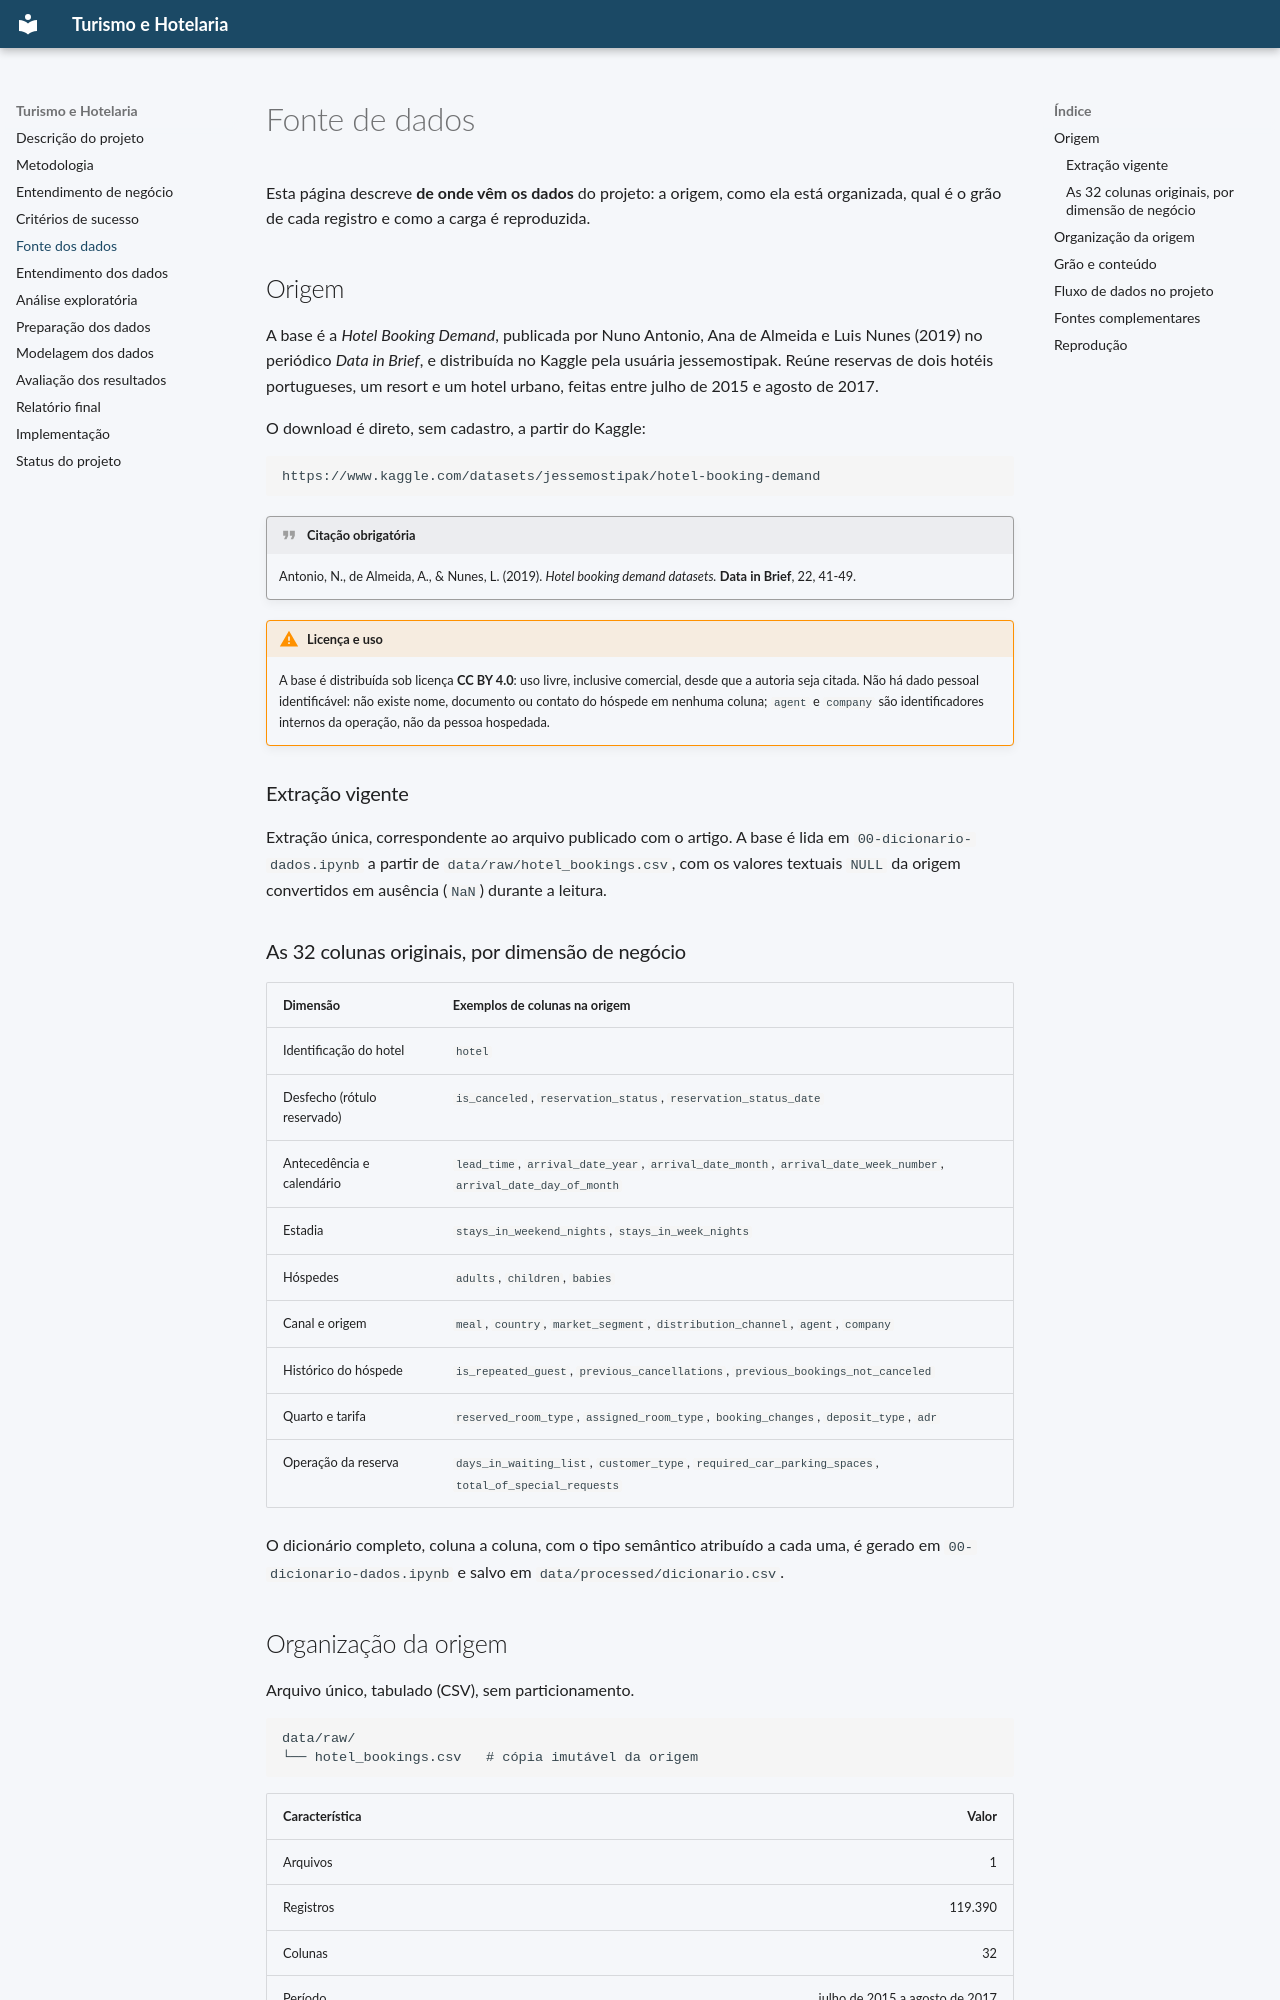

repository: PauloEverton05/Turismo-e-hotelaria · page: fonte-dados/index.html · generator: mkdocs

# Fonte de dados

Esta página descreve **de onde vêm os dados** do projeto: a origem, como ela está
organizada, qual é o grão de cada registro e como a carga é reproduzida.

## Origem

A base é a *Hotel Booking Demand*, publicada por Nuno Antonio, Ana de Almeida e Luis
Nunes (2019) no periódico *Data in Brief*, e distribuída no Kaggle pela usuária
jessemostipak. Reúne reservas de dois hotéis portugueses, um resort e um hotel urbano,
feitas entre julho de 2015 e agosto de 2017.

O download é direto, sem cadastro, a partir do Kaggle:

```
https://www.kaggle.com/datasets/jessemostipak/hotel-booking-demand
```

!!! quote "Citação obrigatória"
    Antonio, N., de Almeida, A., & Nunes, L. (2019). *Hotel booking demand datasets.*
    **Data in Brief**, 22, 41-49.

!!! warning "Licença e uso"
    A base é distribuída sob licença **CC BY 4.0**: uso livre, inclusive comercial,
    desde que a autoria seja citada. Não há dado pessoal identificável: não existe
    nome, documento ou contato do hóspede em nenhuma coluna; `agent` e `company` são
    identificadores internos da operação, não da pessoa hospedada.

### Extração vigente

Extração única, correspondente ao arquivo publicado com o artigo. A base é lida em
`00-dicionario-dados.ipynb` a partir de `data/raw/hotel_bookings.csv`, com os valores
textuais `NULL` da origem convertidos em ausência (`NaN`) durante a leitura.

### As 32 colunas originais, por dimensão de negócio

| Dimensão | Exemplos de colunas na origem |
|:---|:---|
| Identificação do hotel | `hotel` |
| Desfecho (rótulo reservado) | `is_canceled`, `reservation_status`, `reservation_status_date` |
| Antecedência e calendário | `lead_time`, `arrival_date_year`, `arrival_date_month`, `arrival_date_week_number`, `arrival_date_day_of_month` |
| Estadia | `stays_in_weekend_nights`, `stays_in_week_nights` |
| Hóspedes | `adults`, `children`, `babies` |
| Canal e origem | `meal`, `country`, `market_segment`, `distribution_channel`, `agent`, `company` |
| Histórico do hóspede | `is_repeated_guest`, `previous_cancellations`, `previous_bookings_not_canceled` |
| Quarto e tarifa | `reserved_room_type`, `assigned_room_type`, `booking_changes`, `deposit_type`, `adr` |
| Operação da reserva | `days_in_waiting_list`, `customer_type`, `required_car_parking_spaces`, `total_of_special_requests` |

O dicionário completo, coluna a coluna, com o tipo semântico atribuído a cada uma, é
gerado em `00-dicionario-dados.ipynb` e salvo em `data/processed/dicionario.csv`.

## Organização da origem

Arquivo único, tabulado (CSV), sem particionamento.

```
data/raw/
└── hotel_bookings.csv   # cópia imutável da origem
```

| Característica | Valor |
|:---|---:|
| Arquivos | 1 |
| Registros | 119.390 |
| Colunas | 32 |
| Período | julho de 2015 a agosto de 2017 |
